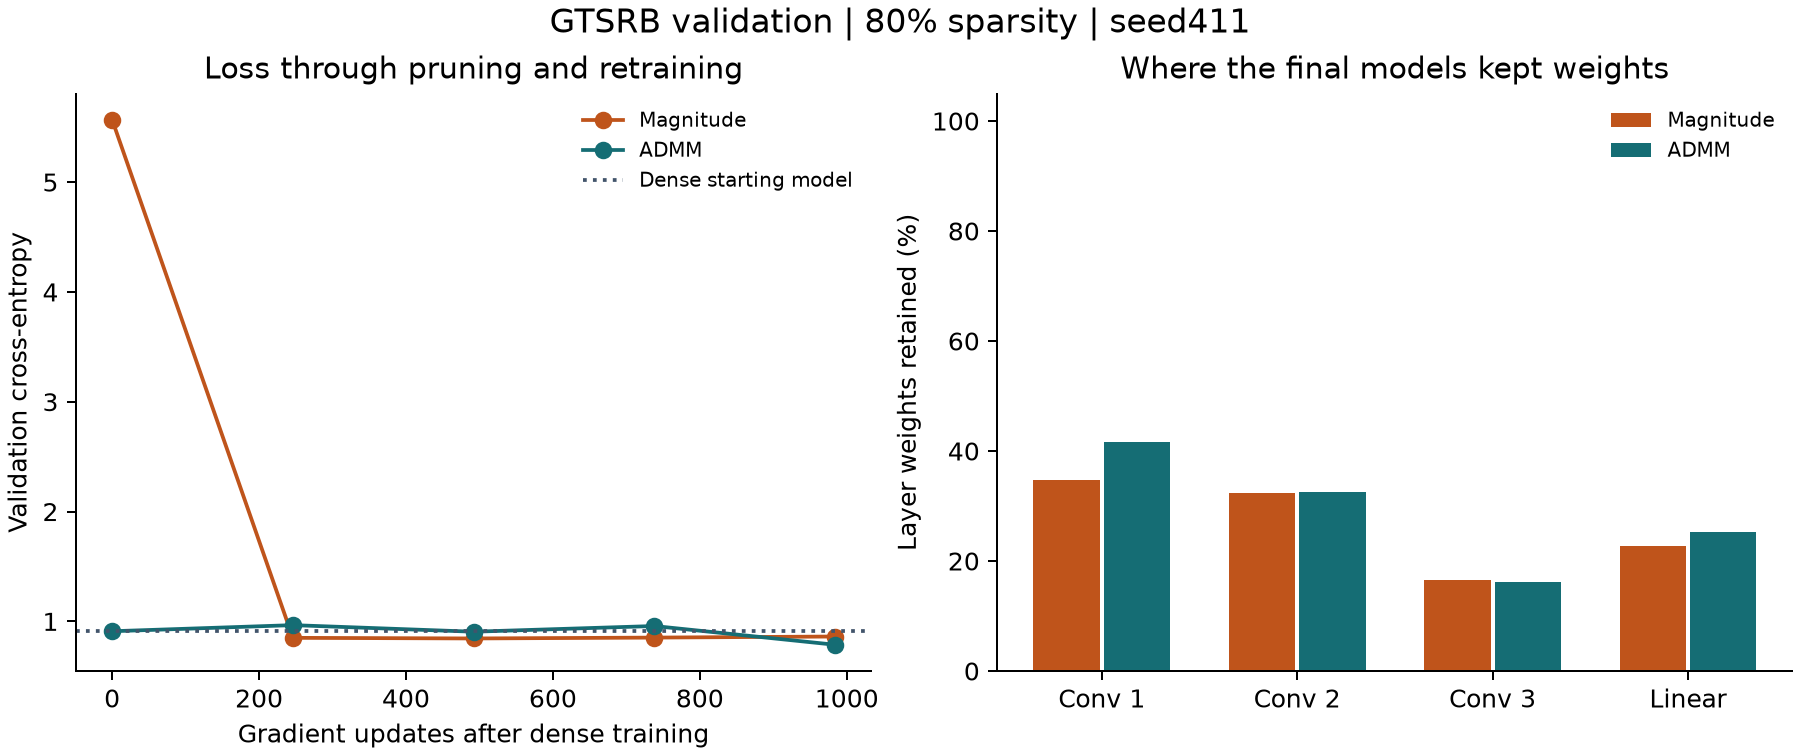

Data behind this chart, as committed beside it:
method, validation_accuracy, macro_recall, cross_entropy, updates, nonzeros, training_seconds
Dense, 0.799, 0.7359, 0.9098, 2952, 98528, 35.85
Magnitude, 0.8019, 0.7351, 0.8618, 984, 19705, 11.72
ADMM, 0.7922, 0.727, 0.7869, 984, 19705, 11.78
